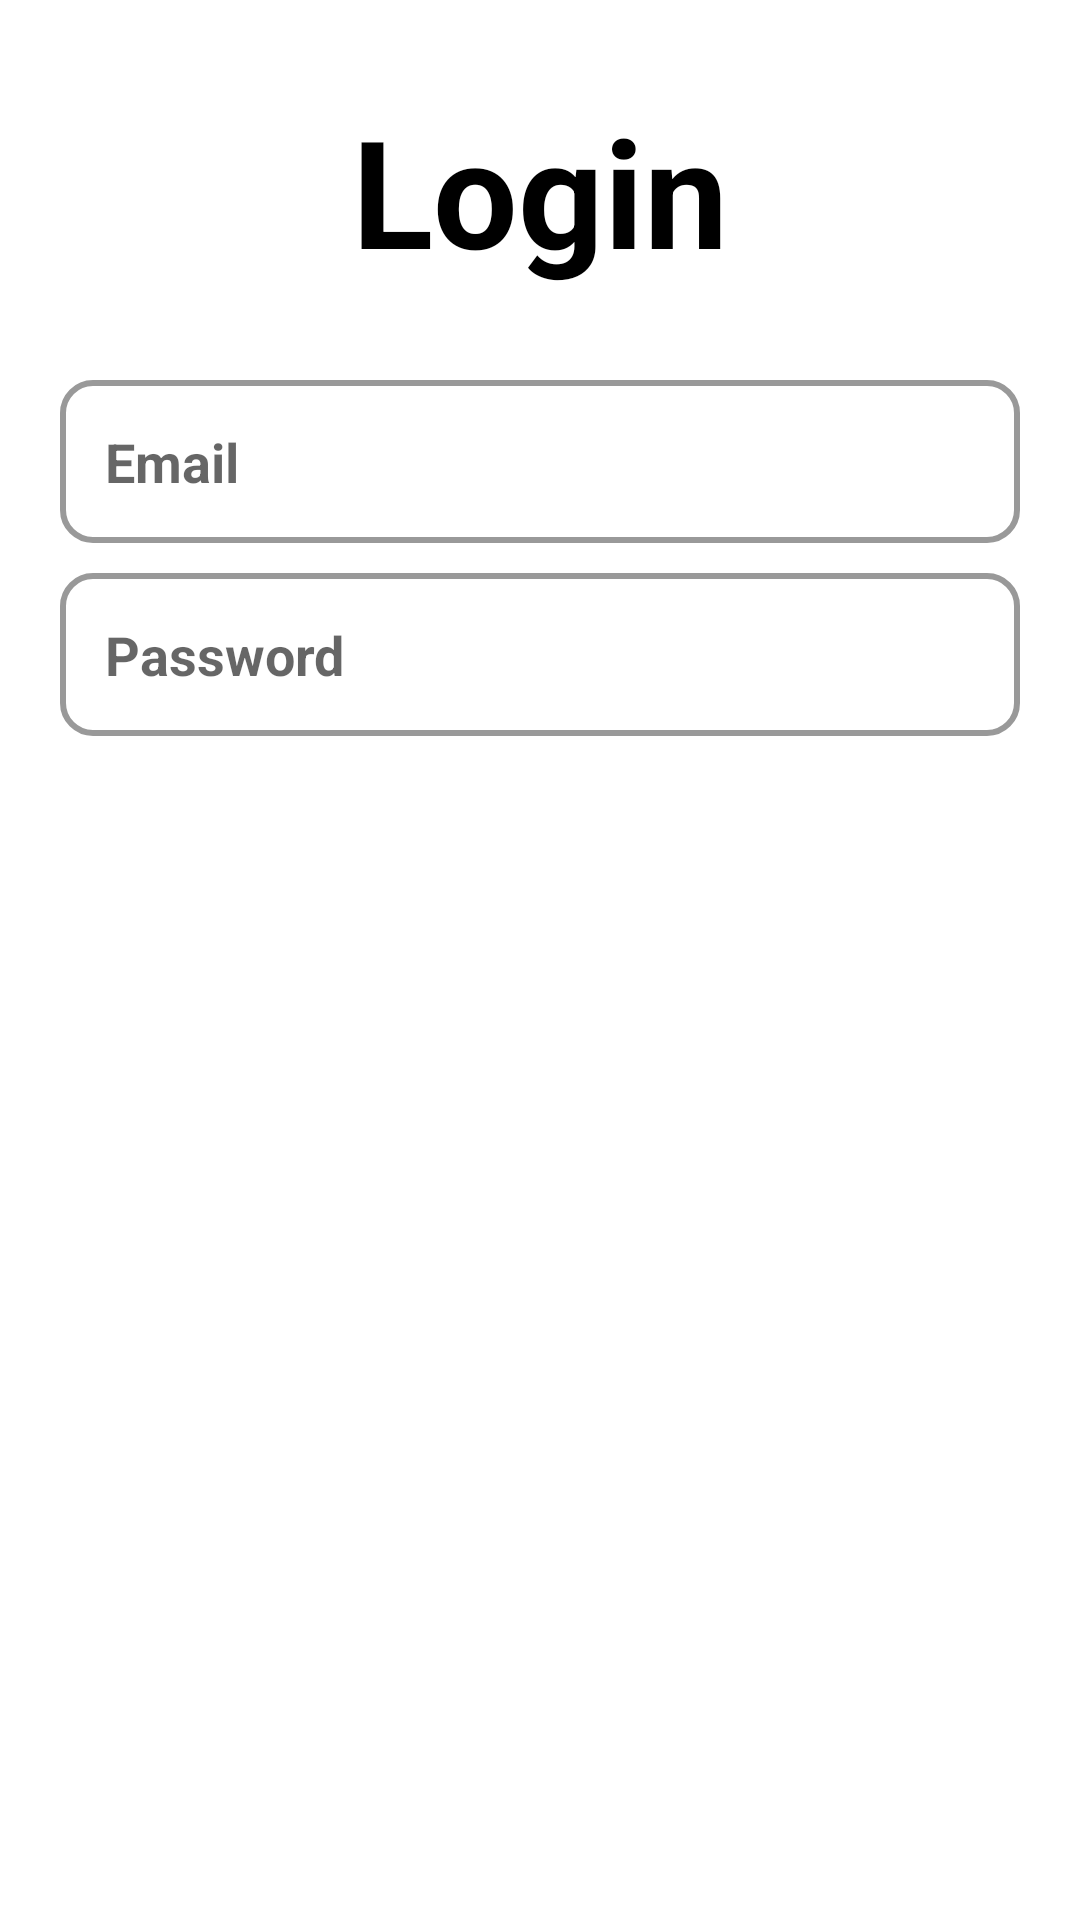

Reconstruct the res/layout file that produces this screen, plus the resources it refers to.
<!-- AndroidManifest.xml: application theme AppTheme -->
<!-- res/layout/login_activity.xml -->
<?xml version="1.0" encoding="utf-8"?>
<LinearLayout xmlns:android="http://schemas.android.com/apk/res/android"
    xmlns:app="http://schemas.android.com/apk/res-auto"
    xmlns:tools="http://schemas.android.com/tools"
    android:layout_width="match_parent"
    android:layout_height="match_parent"
    android:layout_gravity="center"
    android:background="@color/colorWhite"
    android:orientation="vertical"
    android:padding="20dp"
    tools:context="com.techmax.datingsoon.Start.LoginActivity">


    <TextView
        android:id="@+id/textViewLoginTitle"
        android:layout_width="match_parent"
        android:layout_height="wrap_content"
        android:layout_marginTop="10dp"
        android:layout_marginBottom="30dp"
        android:text="Login"
        android:textAlignment="center"
        android:textColor="@color/colorBlack"
        android:textSize="50sp"
        android:textStyle="bold" />


    <EditText
        android:id="@+id/loginEmailText"
        android:layout_width="match_parent"
        android:layout_height="wrap_content"
        android:layout_marginBottom="10dp"
        android:background="@drawable/edittext_capsule"
        android:gravity="start"
        android:hint="@string/email"
        android:inputType="textEmailAddress"
        android:padding="15dp"
        android:textColor="@color/colorBlack"
        android:textStyle="bold" />

    <EditText
        android:id="@+id/loginPassText"
        android:layout_width="match_parent"
        android:layout_height="wrap_content"
        android:layout_marginBottom="30dp"
        android:background="@drawable/edittext_capsule"
        android:gravity="start"
        android:hint="@string/password"
        android:inputType="textPassword"
        android:padding="15dp"
        android:textColor="@color/colorBlack"
        android:textStyle="bold" />

    <Button
        android:id="@+id/btnLoginPageLogin"
        android:layout_width="match_parent"
        android:layout_height="wrap_content"
        android:layout_centerHorizontal="true"
        android:layout_marginBottom="10dp"
        android:background="@drawable/button_capsule"
        android:backgroundTint="@color/colorPinkDark"
        android:gravity="center"
        android:text="@string/login"
        android:textColor="@color/colorWhite"
        android:textSize="18sp" />

    <Button
        android:id="@+id/btnLoginPageRegister"
        android:layout_width="match_parent"
        android:layout_height="wrap_content"
        android:layout_centerHorizontal="true"
        android:layout_marginBottom="50dp"
        android:background="@drawable/button_capsule"
        android:backgroundTint="@color/colorEmail"
        android:gravity="center"
        android:text="Register"
        android:textColor="@color/colorWhite"
        android:textSize="18sp" />


</LinearLayout>
<!-- resources referenced by this layout -->
<resources>
  <color name="colorBlack">#000000</color>
  <color name="colorEmail">#5d5d67</color>
  <color name="colorPinkDark">#c2185b</color>
  <color name="colorWhite">#fff</color>
  <!-- drawable edittext_capsule (drawable) -->
  <?xml version="1.0" encoding="utf-8"?>
  <selector xmlns:android="http://schemas.android.com/apk/res/android">
  
      <item>
          <shape android:shape="rectangle">
              <solid android:color="#00ffffff"/>
              <corners android:radius="10dp"/>
              <stroke
                  android:width="2dp"
                  android:color="@color/colorGreyDark"/>
          </shape>
      </item>
  
  </selector>
  <string name="email">Email</string>
  <string name="login">Login</string>
  <string name="password">Password</string>
  <style name="AppTheme" parent="Theme.AppCompat.Light.NoActionBar">
          
          <item name="colorPrimary">@color/colorPrimary</item>
          <item name="colorPrimaryDark">@color/colorPrimaryDark</item>
          <item name="colorAccent">@color/colorPrimaryDark</item>
          <item name="android:textColor">@color/colorBlack</item>
      </style>
  <color name="colorGreyDark">#999</color>
  <color name="colorPrimary">#fff</color>
  <color name="colorPrimaryDark">#ad1457</color>
</resources>
